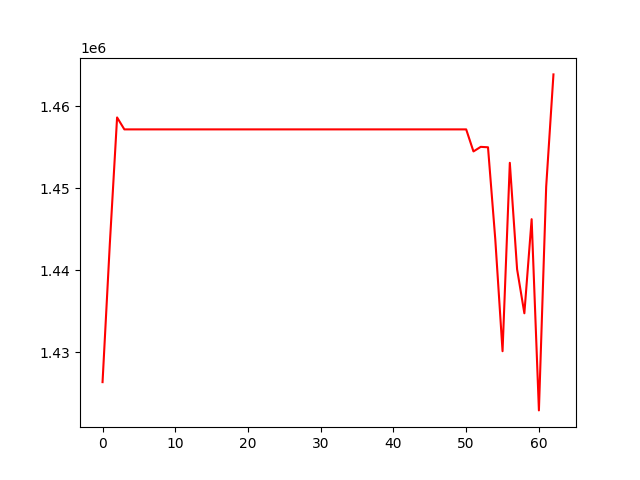

Source data for this figure (header and first rows):
, 0
0, 1426326
1, 1443203
2, 1458661
3, 1457202
4, 1457202
5, 1457202
6, 1457202
7, 1457202
8, 1457202
9, 1457202
10, 1457202
11, 1457202
12, 1457202
13, 1457202
14, 1457202
15, 1457202
16, 1457202
17, 1457202
18, 1457202
19, 1457202
20, 1457202
21, 1457202
22, 1457202
23, 1457202
24, 1457202
25, 1457202
26, 1457202
27, 1457202
28, 1457202
29, 1457202
30, 1457202
31, 1457202
32, 1457202
33, 1457202
34, 1457202
35, 1457202
36, 1457202
37, 1457202
38, 1457202
39, 1457202
40, 1457202
41, 1457202
42, 1457202
43, 1457202
44, 1457202
45, 1457202
46, 1457202
47, 1457202
48, 1457202
49, 1457202
50, 1457202
51, 1454509
52, 1455068
53, 1455017
54, 1443785
55, 1430104
56, 1453120
57, 1440115
58, 1434736
59, 1446232
... 3 more rows
